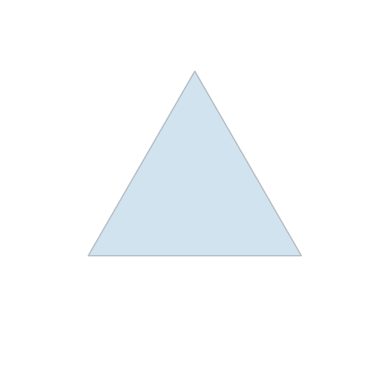
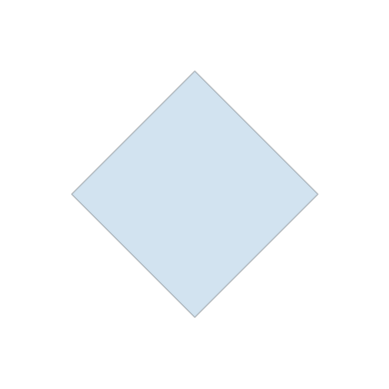
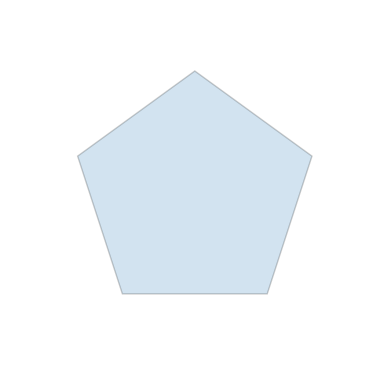
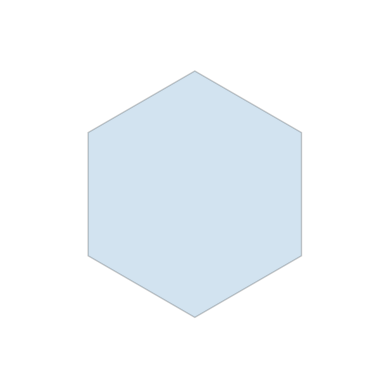
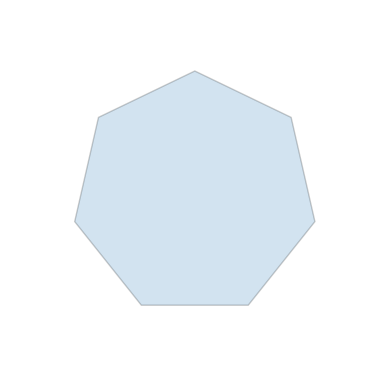
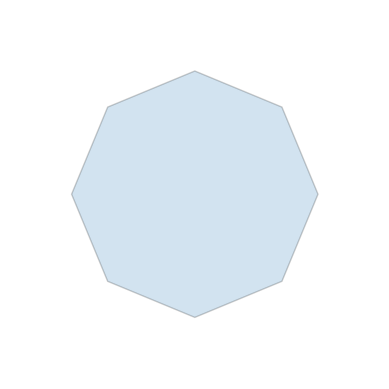
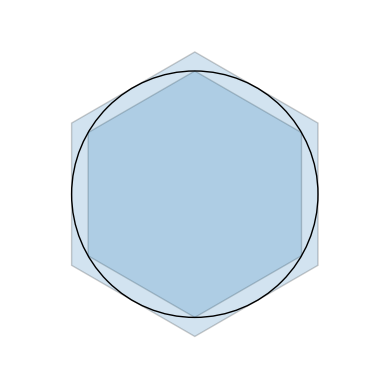
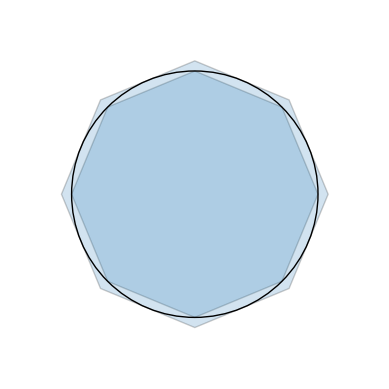
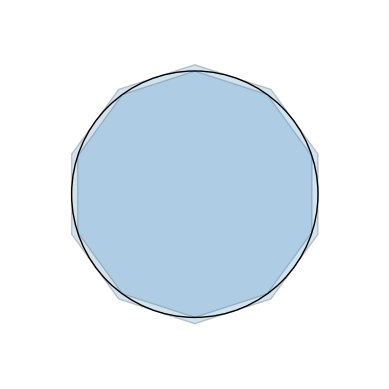
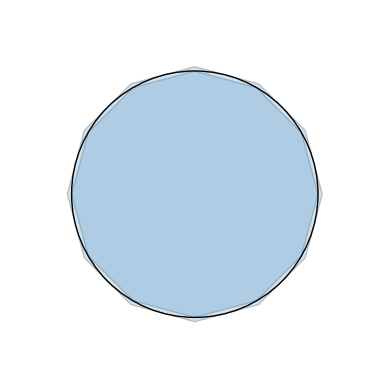
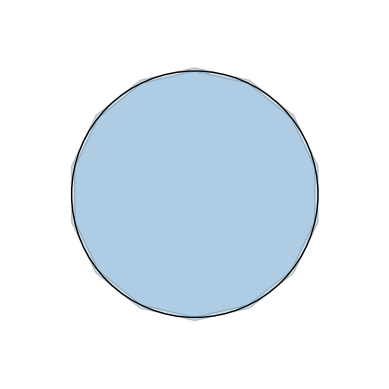
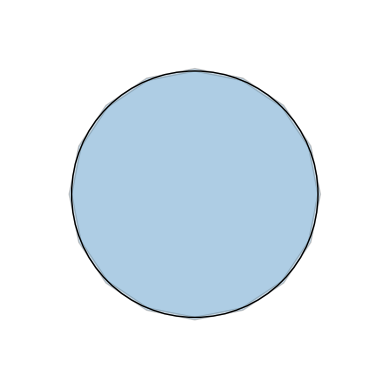
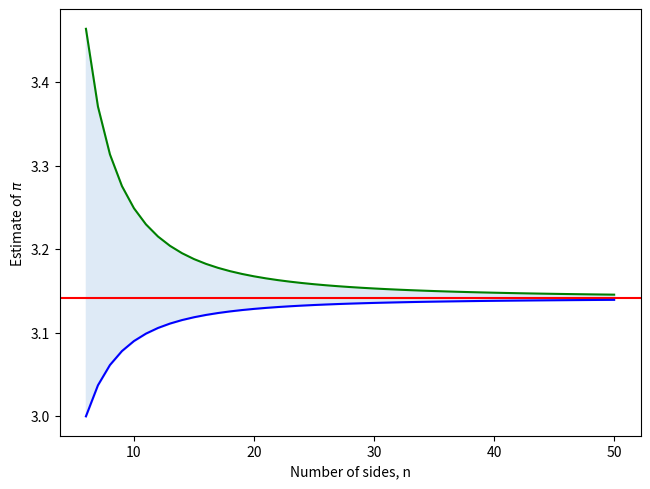
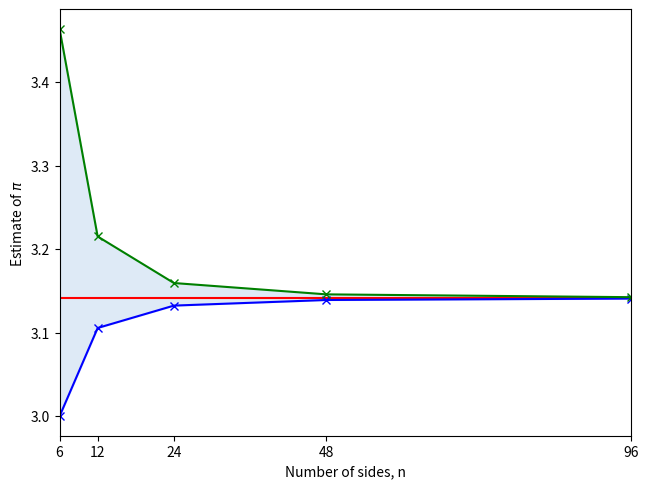

Generate these figures, in order, with matplotlib:
#!/usr/bin/env python3
# -*- coding: utf-8 -*-
"""
Created on Mon Jun  2 15:40:07 2025

[redacted]
"""

#%% Bk3_Ch3_01

import matplotlib.pyplot as plt
from matplotlib.patches import RegularPolygon, Circle
import numpy as np

for num_vertices in [3, 4, 5, 6, 7, 8]:
    fig, ax = plt.subplots()
    ax.set_aspect('equal')

    hexagon_inner = RegularPolygon((0,0), numVertices = num_vertices, radius = 1, alpha = 0.2, edgecolor = 'k')
    ax.add_patch(hexagon_inner)

    ax.axis('off')

    ax.set_xlim(-1.5, 1.5)
    ax.set_ylim(-1.5, 1.5)
    plt.show()


#%% Bk3_Ch3_02

import matplotlib.pyplot as plt
from matplotlib.patches import RegularPolygon, Circle
import numpy as np

for num_vertices in [6, 8, 10, 12, 14, 16]:
    fig, ax = plt.subplots()
    ax.set_aspect('equal')
    hexagon_inner = RegularPolygon((0,0), numVertices = num_vertices, radius = 1, alpha = 0.2, edgecolor = 'k')
    ax.add_patch(hexagon_inner)
    hexagon_outer = RegularPolygon((0,0), numVertices = num_vertices, radius = 1/np.cos(np.pi/num_vertices), alpha = 0.2, edgecolor = 'k')
    ax.add_patch(hexagon_outer)
    circle = Circle((0,0), radius = 1, facecolor = 'none', edgecolor = 'k')
    ax.add_patch(circle)

    plt.axis('off')

    plt.xlim(-1.5, 1.5)
    plt.ylim(-1.5, 1.5)
    plt.show()

#%% Bk3_Ch3_03
import numpy as np
import matplotlib.pyplot as plt
n_start = 6
n_stop  = 50
n_array = np.linspace(n_start, n_stop, n_stop - n_start + 1)
pi_lower_b = np.sin(np.pi/n_array)*n_array
pi_upper_b = np.tan(np.pi/n_array)*n_array

fig, ax = plt.subplots()

plt.axhline(y=np.pi, color='r', linestyle='-')
plt.plot(n_array,pi_lower_b, color = 'b')
plt.plot(n_array,pi_upper_b, color = 'g')
plt.fill_between(n_array, pi_lower_b, pi_upper_b, color = '#DEEAF6')
plt.tight_layout()
plt.xlabel('Number of sides, n')
plt.ylabel('Estimate of $\pi$')


#%%  Bk3_Ch3_04

import numpy as np
import matplotlib.pyplot as plt

n_start = 6
B_6 = np.sin(np.pi/n_start)*n_start
A_6 = np.tan(np.pi/n_start)*n_start

B_array = []
A_array = []
n_array = [6, 12, 24, 48, 96]

B_i = B_6
A_i = A_6
n_i = n_start

for i in n_array:
    B_array.append(B_i)
    A_array.append(A_i)
    # updating
    A_i = 2*A_i*B_i/(A_i + B_i)
    B_i = np.sqrt(A_i*B_i)

B_array = np.array(B_array)
A_array = np.array(A_array)
n_array = np.array(n_array)

fig, ax = plt.subplots()

plt.axhline(y=np.pi, color='r', linestyle='-')
plt.plot(n_array,B_array, color = 'b', marker = 'x')
plt.plot(n_array,A_array, color = 'g', marker = 'x')
plt.fill_between(n_array, B_array, A_array, color = '#DEEAF6')
plt.tight_layout()
plt.xticks([6,12,24,48,96])
plt.xlim((6,96))
plt.xlabel('Number of sides, n')
plt.ylabel('Estimate of $\pi$')












